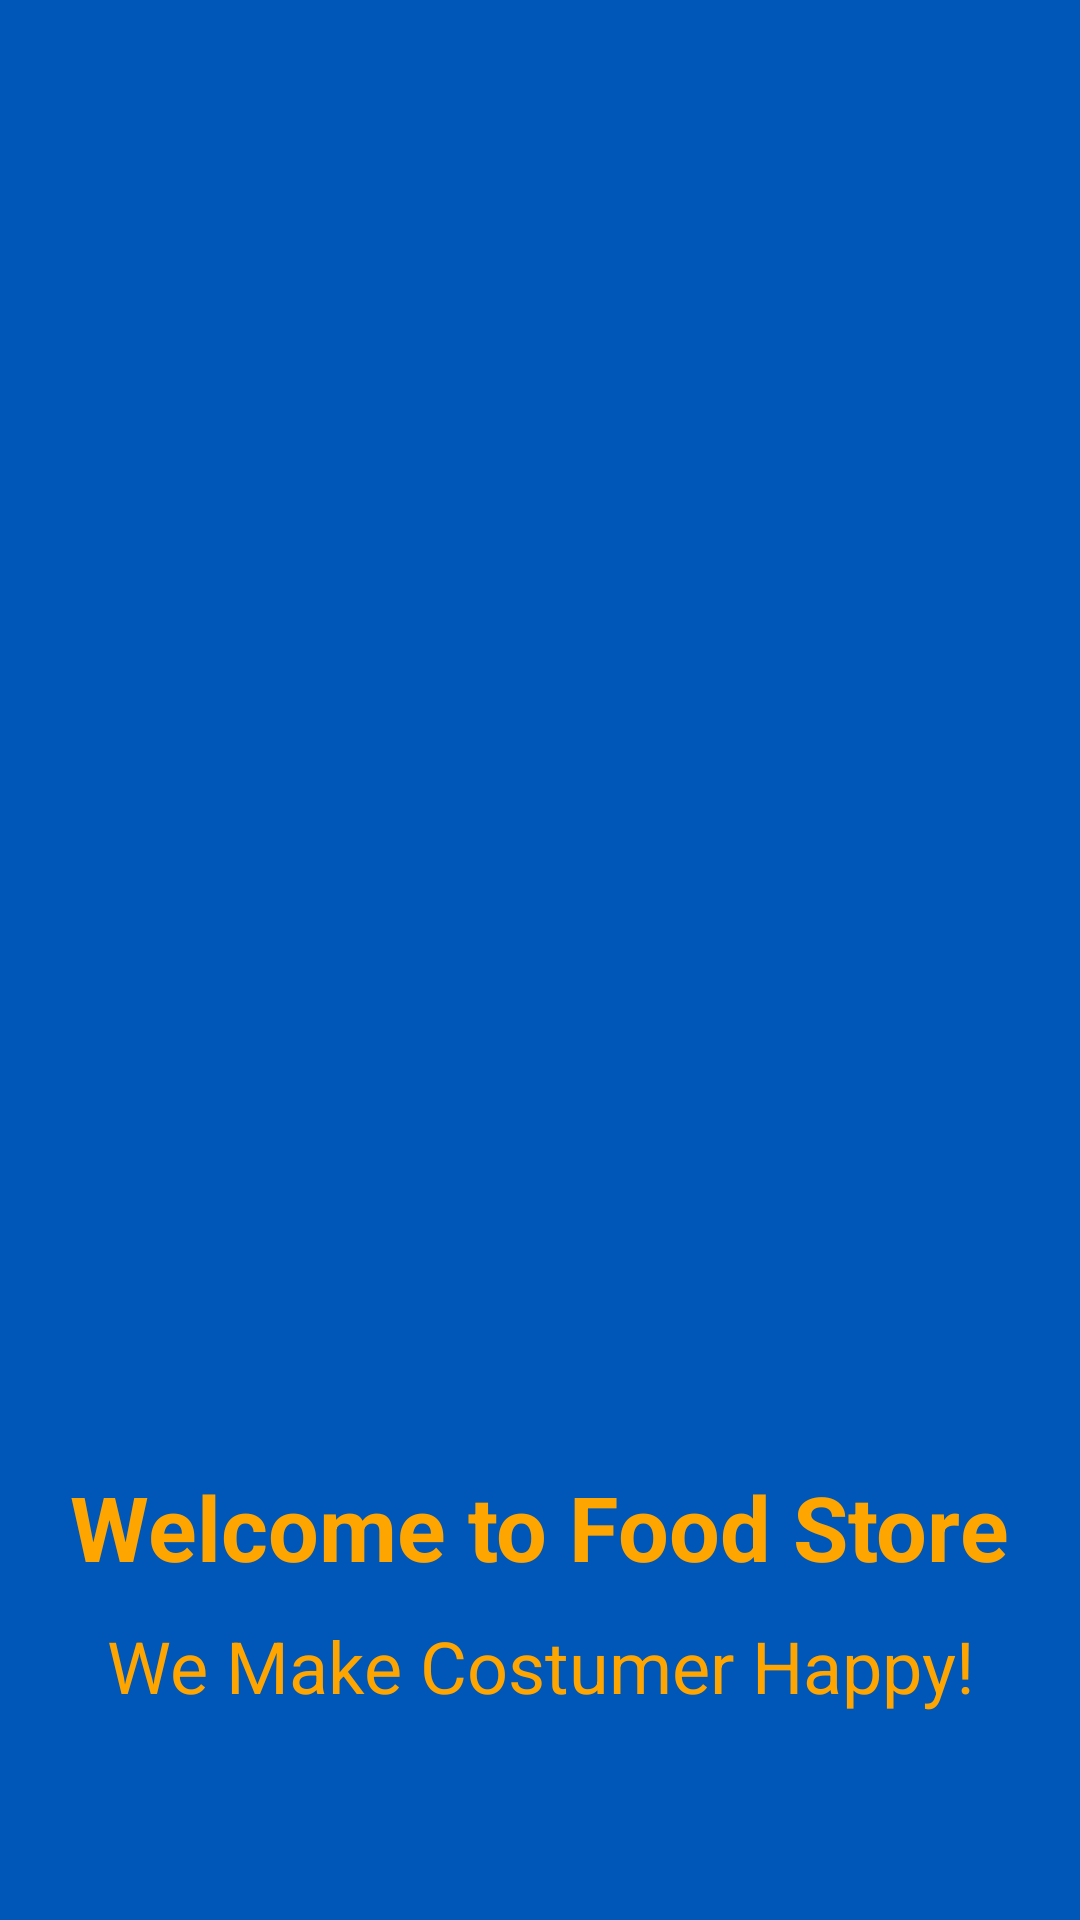

Write the Android layout XML for this screen, with the resource values it uses.
<!-- AndroidManifest.xml: application theme Theme.BabyBuy -->
<!-- res/layout/splash.xml -->
<?xml version="1.0" encoding="utf-8"?>
<LinearLayout xmlns:android="http://schemas.android.com/apk/res/android"
    xmlns:tools="http://schemas.android.com/tools"
    xmlns:app="http://schemas.android.com/apk/res-auto"
    android:orientation="vertical"
    android:layout_width="match_parent"
    android:layout_height="match_parent"
    android:background="#FF0057B8"
    android:gravity="center"
    tools:context=".ui.Activity.SplashActivity">

        <ImageView
            android:id="@+id/logoImageView"
            android:layout_width="400dp"
            android:layout_height="400dp"
            android:src="@drawable/bghome"
            android:layout_marginBottom="20dp"/>

        
        <TextView
            android:id="@+id/titleText"
            android:layout_width="wrap_content"
            android:layout_height="wrap_content"
            android:text="Welcome to Food Store"
            android:textColor="@color/orange"
            android:textSize="30sp"
            android:textStyle="bold"
            android:textAlignment="center"
            android:layout_marginBottom="10dp"/>

        
        <TextView
            android:id="@+id/subtitleText"
            android:layout_width="wrap_content"
            android:layout_height="wrap_content"
            android:text="We Make Costumer Happy!"
            android:textColor="@color/orange"
            android:textSize="24sp"
            android:textAlignment="center"/>
    </LinearLayout>
<!-- resources referenced by this layout -->
<resources>
  <color name="orange">#FFFFA500</color>
  <style name="Theme.BabyBuy" parent="Theme.MaterialComponents.Light.NoActionBar">
          
      </style>
</resources>
